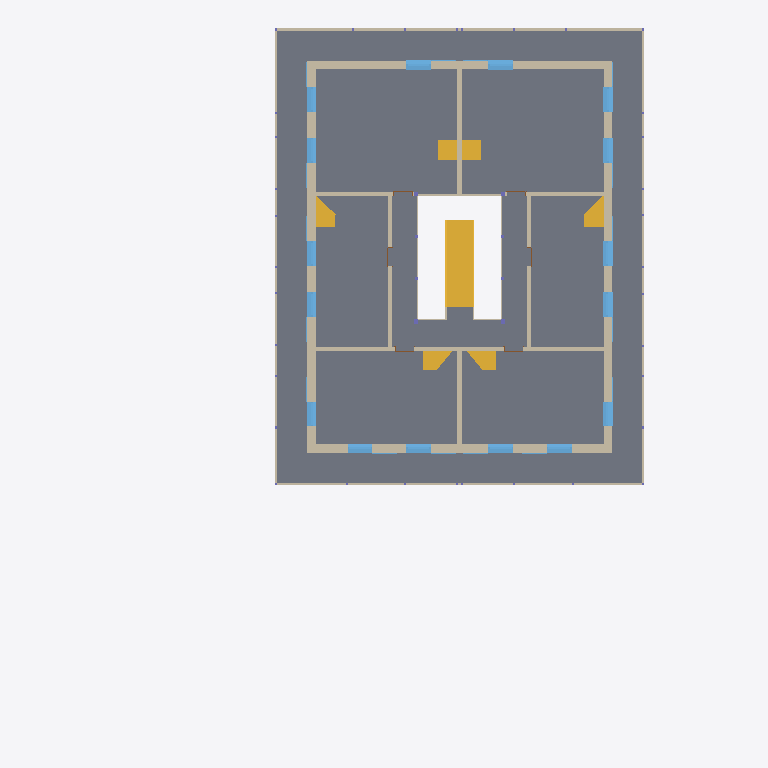
Plan cut of the same IFC building model at storey '121 - 1.OBERGESCHOSS' (level 2.83 m, cut at 4.22 m), seen from above with north up, elements coloured by IFC class (only those large enough to see are counted): 20 walls (beige), 16 windows (light blue), 7 stairs (yellow), 2 slabs (grey). Cut surfaces are drawn darker.
Extent 24.0 m × 32.7 m × 13.7 m (x, y, z). Storeys (5): 111 - ERDGESCHOSS at 0.00 m; 121 - 1.OBERGESCHOSS at 2.83 m; 131 - DACHGESCHOSS at 5.65 m; 141 - DACH at 8.47 m; 151 - Lamellen at 11.30 m. Elements (229): 87 IfcWall, 57 IfcWindow, 47 IfcColumn, 15 IfcDoor, 14 IfcStair, 6 IfcSlab, 2 IfcBuildingElementProxy, 1 IfcRoof.

HEADER;
FILE_DESCRIPTION(('no view'),'2;1');
FILE_NAME('BVH Vogelbach - IFC Modell_14.02.24.ifc','2024-02-14T09:52:29',('Luis'),('KURIARCHITEKTEN','Belchenstrasse 80    79650 Schopfheim'),'ODA SDAI 23.9','','Sara');
FILE_SCHEMA(('IFC4'));
ENDSEC;
DATA;
#31=IFCPROJECT('2x1YFttxr4OvBiL8xtaqeA',#5,'BVH Tammik Wohnhaus Waldrain',$,$,$,$,(#93),#6);
#64=IFCSITE('3xMs$kp1n46ejeur8tozco',#5,'BAUANTRAG',$,$,#67,$,$,.ELEMENT.,(48,8,13,682400),(11,41,19,330800),0.0,$,$);
#68=IFCBUILDING('0i8UyhEYT3nv9HLlo1H2X7',#5,'GEBÄUDE 1',$,$,#71,$,$,.ELEMENT.,$,$,$);
#72=IFCBUILDINGSTOREY('22l0eFEGPFGQIvfblAQtgy',#5,'111 - ERDGESCHOSS',$,$,#75,$,$,.ELEMENT.,0.0);
#76=IFCBUILDINGSTOREY('0EUDJZQib7pBrTgVHJh_ms',#5,'121 - 1.OBERGESCHOSS',$,$,#79,$,$,.ELEMENT.,2.825);
#80=IFCBUILDINGSTOREY('3dVJnkIQ17IP3GXHJ9oszJ',#5,'131 - DACHGESCHOSS',$,$,#83,$,$,.ELEMENT.,5.65);
#84=IFCBUILDINGSTOREY('20ZEjafxTF0BiLS4brrWGI',#5,'141 - DACH',$,$,#87,$,$,.ELEMENT.,8.475);
#88=IFCBUILDINGSTOREY('2u4Wn4YZr9RAAZQYrVh8Jq',#5,'151 - Lamellen',$,$,#91,$,$,.ELEMENT.,11.3);
#169=IFCSLAB('1_9Us2eVX4OuIZjhNyqdxW',#5,'Holzdecke',$,$,#154,#155,$,.FLOOR.);
#76790=IFCSLAB('2j41Wvfvf9UOfoGdrEMW$Z',#5,'Holzdecke',$,$,#76766,#76767,$,.FLOOR.);
#40068=IFCSTAIR('0wLJ4SjSL6CeEWUS1d0QTV',#5,' ',$,$,#38620,#38621,$,.NOTDEFINED.);
#55116=IFCWALL('1HE73MTmDEEBf4AV7ughZ8',#5,' ',$,$,#55097,#55098,$,$);
#61843=IFCWALL('2CeDj8YZTCPx$yj4WDVOez',#5,' ',$,$,#61824,#61825,$,$);
#53594=IFCWALL('1tWRh4hxLAdASVw4VNE3to',#5,' ',$,$,#53575,#53576,$,$);
#58847=IFCWALL('2TnImcbz91shb3jN7Wgb8B',#5,' ',$,$,#58828,#58829,$,$);
#76969=IFCWALL('1y_y3CJSPF3fJ7axYcaXJt',#5,'Holzwand',$,$,#76950,#76951,$,$);
#76839=IFCWALL('2M1mkYhz97mhyJYUD32LBq',#5,'Holzwand',$,$,#76818,#76819,$,$);
#76904=IFCWALL('13TnCNKtj1cRUq4$UU$aAc',#5,'Holzwand',$,$,#76885,#76886,$,$);
#77032=IFCWALL('2SiFdNs4v7KBavL6pM$jTv',#5,'Holzwand',$,$,#77013,#77014,$,$);
#73990=IFCWALL('0tY6$O1l121AktLhYSWZjf',#5,'Holzwand',$,$,#73971,#73972,$,$);
#65641=IFCWALL('0gtwZwppj1pObqyI7HY41_',#5,'Holzwand',$,$,#65622,#65623,$,$);
#71165=IFCWALL('2Mr8L52dj4iP8MoJTiOa9p',#5,'Holzwand',$,$,#71146,#71147,$,$);
#67355=IFCWALL('36leNf4gL9OB_v358ffY76',#5,'Holzwand',$,$,#67336,#67337,$,$);
#66408=IFCWALL('3kHHpx_NTE_9JnfL3dFkYB',#5,'Holzwand',$,$,#66389,#66390,$,$);
#90595=IFCSTAIR('3ObH_egHXBIRqv0ZvqaaSU',#5,' ',$,$,#89738,#89739,$,.NOTDEFINED.);
#46182=IFCSTAIR('1dJya0ykL2SParFRu1q0nV',#5,' ',$,$,#43929,#43930,$,.NOTDEFINED.);
#51194=IFCSTAIR('3yls2NkSv4lR3boNbND0AH',#5,' ',$,$,#48861,#48862,$,.NOTDEFINED.);
#53550=IFCSTAIR('1hKAXE9cXDk9IJIwCq4ain',#5,' ',$,$,#51217,#51218,$,.NOTDEFINED.);
#48028=IFCSTAIR('1QZHgzvgL6IQpHwqlXhwIs',#5,' ',$,$,#46205,#46206,$,.STRAIGHT_RUN_STAIR.);
#48836=IFCSTAIR('2JBsJIoA5DcRbRDF2w4sQ6',#5,' ',$,$,#48053,#48054,$,.STRAIGHT_RUN_STAIR.);
#66475=IFCWALL('26lQuimMP00PZvPhbBRI2R',#5,'Holzwand',$,$,#66456,#66457,$,$);
#65574=IFCWALL('1Zhxv5EALB9e6_$pCtUEXg',#5,'Holzwand',$,$,#65555,#65556,$,$);
#68822=IFCWALL('3nZ5Mon9nBjwoRgvyoor9a',#5,'Holzwand',$,$,#68803,#68804,$,$);
#54248=IFCWINDOW('0eyHpVX_fF0e$otZ_dF_mu',#5,'Fenster 1-tlg.',$,$,#53656,#53657,$,2.5,1.135,.WINDOW.,.USERDEFINED.,$);
#54985=IFCWINDOW('2JUks6hcH9KA7siCGhf7BG',#5,'Fenster 1-tlg.',$,$,#54393,#54394,$,2.5,1.135,.WINDOW.,.USERDEFINED.,$);
#62497=IFCWINDOW('0WT5KU_I94U9CkFD6HyVVM',#5,'Fenster 1-tlg.',$,$,#61905,#61906,$,2.5,1.135,.WINDOW.,.USERDEFINED.,$);
#63234=IFCWINDOW('23M00lOw9Bmg2zpRbCK0tI',#5,'Fenster 1-tlg.',$,$,#62642,#62643,$,2.5,1.135,.WINDOW.,.USERDEFINED.,$);
#64708=IFCWINDOW('34V30adDf35vlFNpJ7Bz2_',#5,'Fenster 1-tlg.',$,$,#64116,#64117,$,2.5,1.135,.WINDOW.,.USERDEFINED.,$);
#65445=IFCWINDOW('3O2sVG0i10_Bj_G6VjP0cU',#5,'Fenster 1-tlg.',$,$,#64853,#64854,$,2.5,1.135,.WINDOW.,.USERDEFINED.,$);
#63971=IFCWINDOW('0nTRFvyzn11OystBvIZV_r',#5,'Fenster 1-tlg.',$,$,#63379,#63380,$,2.5,1.135,.WINDOW.,.USERDEFINED.,$);
#55770=IFCWINDOW('2wYm6rT8P5DRHcS1anfqXu',#5,'Fenster 1-tlg.',$,$,#55178,#55179,$,2.5,1.135,.WINDOW.,.USERDEFINED.,$);
#57244=IFCWINDOW('0PbtfpHhXApOdci82j0XhF',#5,'Fenster 1-tlg.',$,$,#56652,#56653,$,2.5,1.135,.WINDOW.,.USERDEFINED.,$);
#57981=IFCWINDOW('2j9D8as3D9Px3LgR04hChF',#5,'Fenster 1-tlg.',$,$,#57389,#57390,$,2.5,1.135,.WINDOW.,.USERDEFINED.,$);
#58718=IFCWINDOW('0tMf3YKrHDxvBF86UcP5L4',#5,'Fenster 1-tlg.',$,$,#58126,#58127,$,2.5,1.135,.WINDOW.,.USERDEFINED.,$);
#59501=IFCWINDOW('11wXFD$eLFtQsTOS5mYXOz',#5,'Fenster 1-tlg.',$,$,#58909,#58910,$,2.5,1.135,.WINDOW.,.USERDEFINED.,$);
#60238=IFCWINDOW('3_sQdR8jT3NB5NHOXt0otz',#5,'Fenster 1-tlg.',$,$,#59646,#59647,$,2.5,1.135,.WINDOW.,.USERDEFINED.,$);
#61712=IFCWINDOW('3mOnH6hs92zQEFi1ClLs8d',#5,'Fenster 1-tlg.',$,$,#61120,#61121,$,2.5,1.135,.WINDOW.,.USERDEFINED.,$);
#56507=IFCWINDOW('3CgfiTiLbCb8ZxQXARRMH4',#5,'Fenster 1-tlg.',$,$,#55915,#55916,$,2.5,1.135,.WINDOW.,.USERDEFINED.,$);
#60975=IFCWINDOW('2SKTUoWqf7YPawdGQxr9Ka',#5,'Fenster 1-tlg.',$,$,#60383,#60384,$,2.5,1.135,.WINDOW.,.USERDEFINED.,$);
#67288=IFCWALL('3jE1E$NFj7vAP$vn70kdrt',#5,'Holzwand',$,$,#67269,#67270,$,$);
#72030=IFCWALL('1d6PW1foXFdgxElMUrbJhx',#5,' ',$,$,#72009,#72010,$,$);
#67242=IFCWALL('2aL_F8tebFMgUeEEKPH5KO',#5,' ',$,$,#67223,#67224,$,$);
#74057=IFCWALL('35Iolt9MTFw82QPYPk5JvU',#5,' ',$,$,#74038,#74039,$,$);
ENDSEC;
